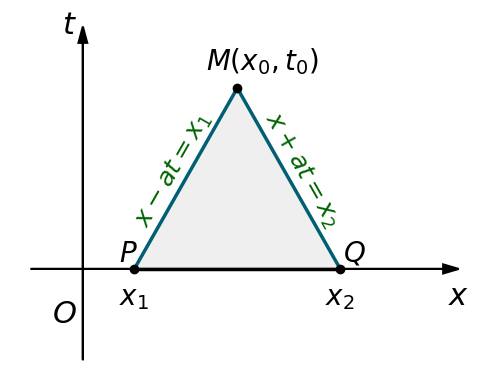

Reproduce this figure in Python.
import matplotlib.pyplot as plt

def draw_characteristic_triangle():
    # Настраиваем фигуру: строго белый фон, большой размер для учебника
    fig, ax = plt.subplots(figsize=(5, 4), facecolor='white')
    ax.set_facecolor('white')

    # Устанавливаем границы отображения
    # ax.set_xlim(-2, 8)
    # ax.set_ylim(-2, 5)

    # Полностью убираем стандартные оси и сетку
    ax.grid(False)
    ax.set_xticks([])
    ax.set_yticks([])
    for spine in ax.spines.values():
        spine.set_visible(False)

    # Задаем настройки для стрелок
    arrow_params = {
        'head_width': 0.1,
        'head_length': 0.3,
        'fc': 'black',
        'ec': 'black',
        'linewidth': 1.5
    }

    # 1. Рисуем координатные оси (Ox и Ot)
    # Ось x
    ax.arrow(-1, 0, 8, 0, **arrow_params)
    ax.text(7.1, -0.4, r'$x$', fontsize=22, color='black')
    arrow_params = {
        'head_width': 0.17,
        'head_length': 0.18,
        'fc': 'black',
        'ec': 'black',
        'linewidth': 1.5
    }
    # Ось t
    ax.arrow(0, -1, 0, 3.5, **arrow_params)
    ax.text(-0.4, 2.6, r'$t$', fontsize=22, color='black')

    # Начало координат O (немного подняли относительно оси x)
    ax.text(-0.6, -0.6, r'$O$', fontsize=22, color='black')

    # 2. Задаем координаты вершин треугольника (при параметре a=1)
    x1, x2 = 1.0, 5.0
    x0, t0 = 3.0, 2.0
    P, Q, M = (1, 0), (5, 0), (3, 2)

    # 3. Рисуем заливку треугольника (светло-серая)
    ax.fill([P[0], M[0], Q[0]], [P[1], M[1], Q[1]], color='#d9d9d9', alpha=0.4)

    # 4. Рисуем линии самого треугольника (характеристики)
    # Левая ветвь: x - at = x1 => при a=1, t = x - 1
    ax.plot([P[0], M[0]], [P[1], M[1]], color='#005f73', linewidth=2.5)
    
    # Правая ветвь: x + at = x2 => при a=1, t = 5 - x
    ax.plot([M[0], Q[0]], [M[1], Q[1]], color='#005f73', linewidth=2.5)
    
    # Основание (на оси x)
    ax.plot([P[0], Q[0]], [P[1], Q[1]], color='black', linewidth=2.5)

    # 5. Добавляем текстовые подписи и формулы
    # Точки P, Q (над осью Ox)
    ax.text(P[0] - 0.3, 0.08, r'$P$', fontsize=20, color='black')
    ax.text(Q[0] +0.05, 0.08, r'$Q$', fontsize=20, color='black')

    # Координаты x1, x2 (под осью Ox)
    ax.text(P[0] - 0.3, -0.4, r'$x_1$', fontsize=20, color='black')
    ax.text(Q[0] - 0.3, -0.4, r'$x_2$', fontsize=20, color='black')

    # Точка M
    ax.text(M[0] -0.6, M[1] + 0.2, r'$M(x_0, t_0)$', fontsize=20, color='black')

    # Формулы характеристик (под углом 45 и -45 градусов)
    ax.text(1.75, 1.1, r'$x - at = x_1$', fontsize=18, ha='center', va='center', rotation=60.3, color='darkgreen')
    ax.text(4.25, 1.1, r'$x + at = x_2$', fontsize=18, ha='center', va='center', rotation=-60.3, color='darkgreen')
    ax.scatter([x1, x2, x0], [0, 0, t0], color='black', zorder=5)
    # Сохраняем результат
    plt.tight_layout()
    plt.savefig("s1l6_2.png", dpi=300, bbox_inches='tight')
    # plt.show() # Раскомментируйте для просмотра в окне

if __name__ == '__main__':
    draw_characteristic_triangle()
